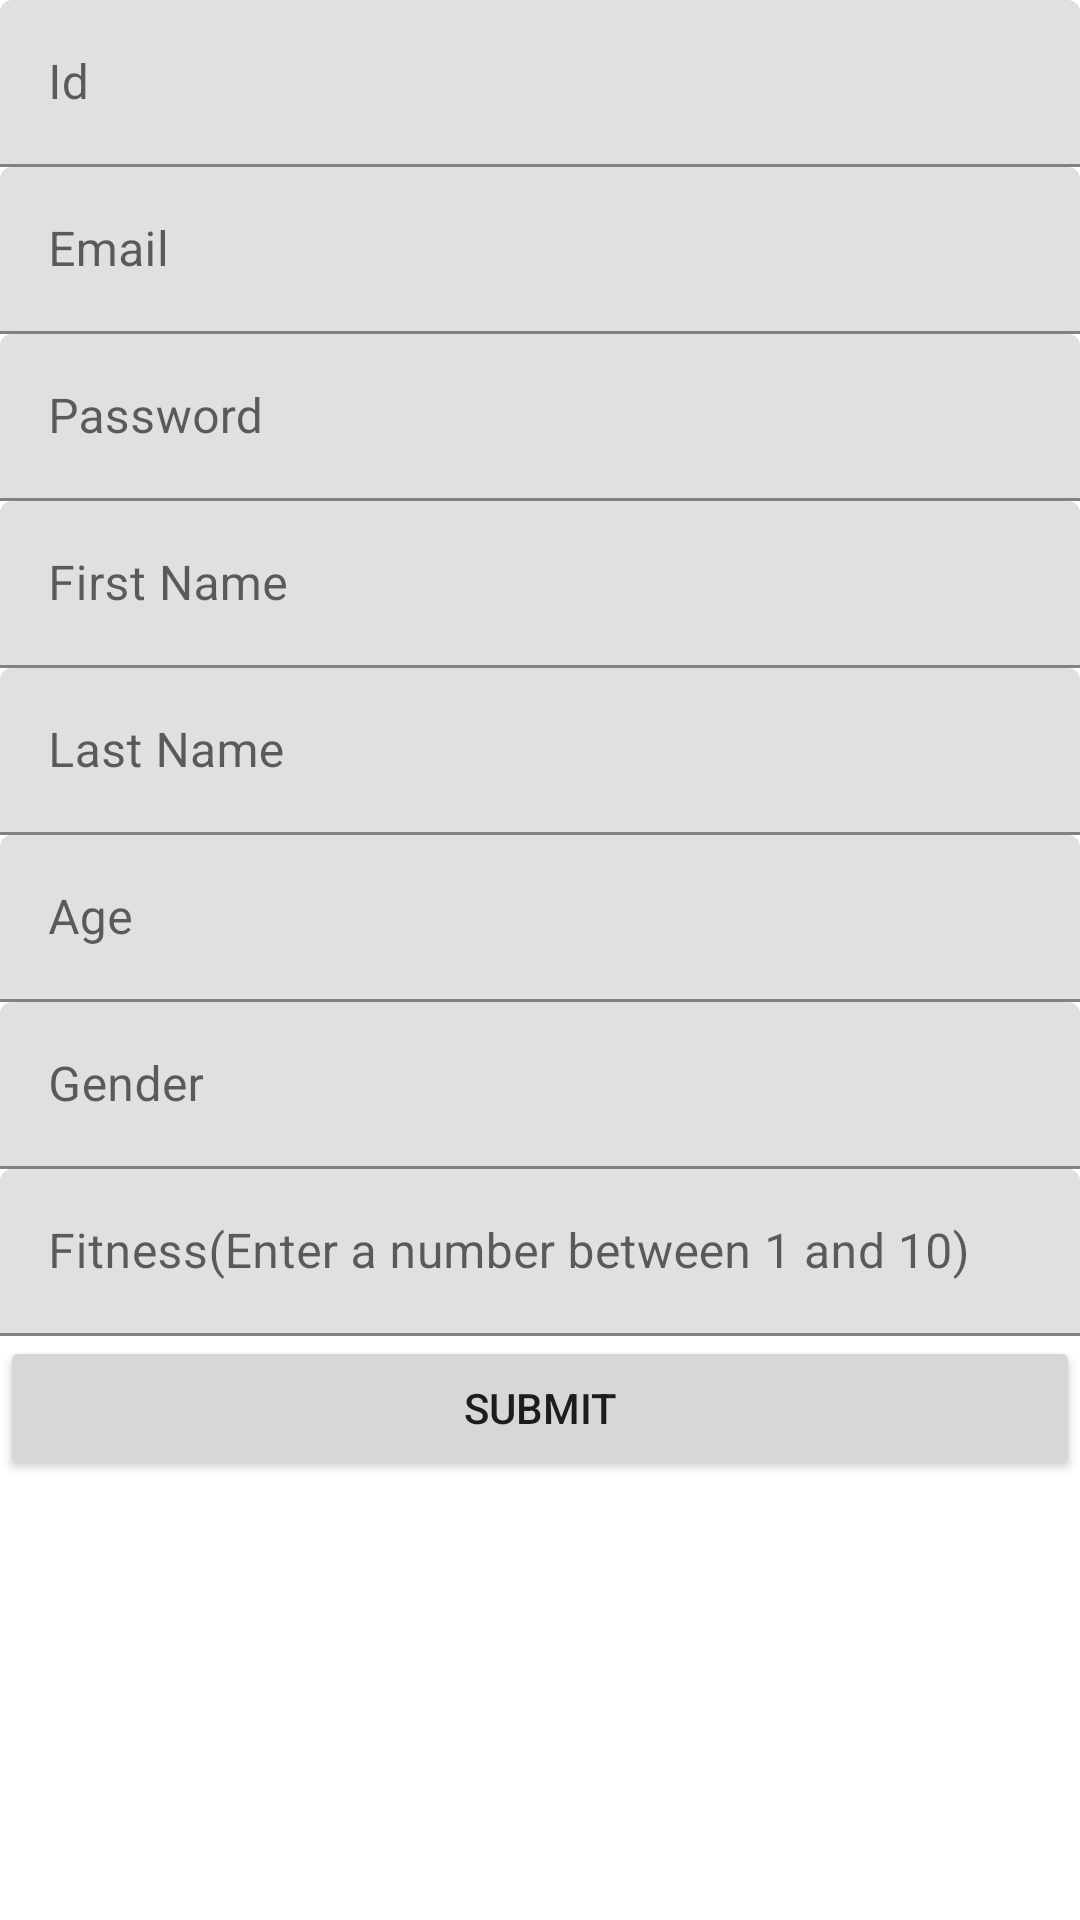

This screen was rendered from an Android layout file. Write that file and the resources it references.
<!-- AndroidManifest.xml: application theme Theme.ITO5046Assignment3 -->
<!-- res/layout/register_fragment.xml -->
<?xml version="1.0" encoding="utf-8"?>
<LinearLayout xmlns:android="http://schemas.android.com/apk/res/android"
    android:layout_width="match_parent"
    android:layout_height="match_parent"
    android:orientation="vertical">
    <com.google.android.material.textfield.TextInputLayout
        android:id="@+id/id"
        android:layout_width="match_parent"
        android:layout_height="wrap_content"
        android:hint="Id">
        <com.google.android.material.textfield.TextInputEditText
            android:layout_width="match_parent"
            android:layout_height="wrap_content"
            android:inputType="number"/>
    </com.google.android.material.textfield.TextInputLayout>
    <com.google.android.material.textfield.TextInputLayout
        android:id="@+id/email"
        android:layout_width="match_parent"
        android:layout_height="wrap_content"
        android:hint="Email">
        <com.google.android.material.textfield.TextInputEditText
            android:layout_width="match_parent"
            android:layout_height="wrap_content" />
    </com.google.android.material.textfield.TextInputLayout>
    <com.google.android.material.textfield.TextInputLayout
        android:id="@+id/password"
        android:layout_width="match_parent"
        android:layout_height="wrap_content"
        android:hint="Password"
        >
        <com.google.android.material.textfield.TextInputEditText
            android:layout_width="match_parent"
            android:layout_height="wrap_content"
            android:inputType="textPassword"/>
    </com.google.android.material.textfield.TextInputLayout>
    <com.google.android.material.textfield.TextInputLayout
        android:id="@+id/firstname"
        android:layout_width="match_parent"
        android:layout_height="wrap_content"
        android:hint="First Name">
        <com.google.android.material.textfield.TextInputEditText
            android:layout_width="match_parent"
            android:layout_height="wrap_content" />
    </com.google.android.material.textfield.TextInputLayout>
    <com.google.android.material.textfield.TextInputLayout
        android:id="@+id/lastname"
        android:layout_width="match_parent"
        android:layout_height="wrap_content"
        android:hint="Last Name">
        <com.google.android.material.textfield.TextInputEditText
            android:layout_width="match_parent"
            android:layout_height="wrap_content" />
    </com.google.android.material.textfield.TextInputLayout>
    <com.google.android.material.textfield.TextInputLayout
        android:id="@+id/age"
        android:layout_width="match_parent"
        android:layout_height="wrap_content"
        android:hint="Age">
        <com.google.android.material.textfield.TextInputEditText
            android:layout_width="match_parent"
            android:layout_height="wrap_content"
            android:inputType="number" />
    </com.google.android.material.textfield.TextInputLayout>
    <com.google.android.material.textfield.TextInputLayout
        android:id="@+id/gender"
        android:layout_width="match_parent"
        android:layout_height="wrap_content"
        android:hint="Gender">
        <com.google.android.material.textfield.TextInputEditText
            android:layout_width="match_parent"
            android:layout_height="wrap_content" />
    </com.google.android.material.textfield.TextInputLayout>
    <com.google.android.material.textfield.TextInputLayout
        android:id="@+id/fitness"
        android:layout_width="match_parent"
        android:layout_height="wrap_content"
        android:hint="Fitness(Enter a number between 1 and 10)">
        <com.google.android.material.textfield.TextInputEditText
            android:layout_width="match_parent"
            android:layout_height="wrap_content"
            android:inputType="number" />
    </com.google.android.material.textfield.TextInputLayout>
    <Button
        android:id="@+id/register"
        android:layout_width="match_parent"
        android:layout_height="wrap_content"
        android:text="Submit" />
</LinearLayout>
<!-- resources referenced by this layout -->
<resources>
  <style name="Theme.ITO5046Assignment3" parent="Theme.MaterialComponents.DayNight.DarkActionBar">
      
      <item name="colorPrimary">@color/purple_500</item>
      <item name="colorPrimaryVariant">@color/purple_700</item>
      <item name="colorOnPrimary">@color/white</item>
      
      <item name="colorSecondary">@color/teal_200</item>
      <item name="colorSecondaryVariant">@color/teal_700</item>
      <item name="colorOnSecondary">@color/black</item>
      
      <item name="android:statusBarColor" tools:targetApi="l">?attr/colorPrimaryVariant</item>
      
  </style>
  <!-- not gathered from this repository: default colours our renderer supplied (Android Studio template values) -->
  <color name="purple_500">#FF6200EE</color>
  <color name="purple_700">#FF3700B3</color>
  <color name="teal_200">#FF03DAC5</color>
  <color name="teal_700">#FF018786</color>
  <color name="black">#FF000000</color>
  <color name="white">#FFFFFFFF</color>
</resources>
